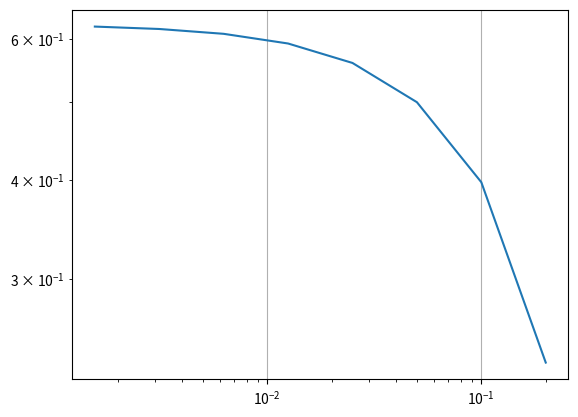

The script that saved this image:
import numpy as np
import matplotlib.pyplot as plt
from scipy.sparse import diags, linalg

MESH_FOURIER_NUMBER = 2


def approximate_solution(final_time, time_steps, x_values, number_of_interior_points):
    """Approximates the diffusion equation through the use of the Crank-Nicolson scheme."""
    number_of_time_steps = round(final_time / time_steps[i])
    initial_values = initial_condition(x_values)

    approximated_values = initial_values
    S = construct_S(number_of_interior_points[i])
    M = construct_M(number_of_interior_points[i])
    for _ in range(number_of_time_steps):
        approximated_values = crank_nicolson_algorithm(M, S, approximated_values)
    return approximated_values


def calculate_error(x_values, space_step, approximated_values):
    """Calculates the maximum error in the l_2 norm between components of two matrices."""
    difference = exact_solution(x_values, 0.2) - approximated_values
    return np.sqrt(space_step * np.sum(np.pow(difference, 2)))


def convergence_order(space_step_vector, error):
    """Estimates the local order of convergence, using p = log(error1/error2) / log(h1/h2)."""

    order_of_convergence = np.log(error[:-1] / error[1:]) / np.log(
        space_step_vector[:-1] / space_step_vector[1:]
    )
    return order_of_convergence


def exact_solution(x, t):
    """The calculated exact solution."""
    return np.pow(np.e, (-(np.pow(np.pi, 2) + 1) * t)) * np.sin(np.pi * x)


def crank_nicolson_algorithm(M, S, approximated_values):
    """The given matrix-based Crank Nicolson algorithm, as mentioned in (4.9) of the lecture notes."""
    b = S @ approximated_values
    return linalg.spsolve(M, b)


def initial_condition(x: np.ndarray):
    """The given initial condition."""
    return np.sin((np.pi) * x)


def plot_error(space_step_vector, error):
    """Plots the given error on a loglog graph."""
    plt.loglog(space_step_vector, error)
    plt.grid()
    plt.show()


def construct_M(matrix_width):
    """Constructs the tridagonal matrix M given a matrix width."""
    diagonal = np.full(shape=matrix_width, fill_value=1 + MESH_FOURIER_NUMBER)
    lower_diagonal = np.full(
        shape=matrix_width - 1, fill_value=-0.5 * MESH_FOURIER_NUMBER
    )
    M = diags([diagonal, lower_diagonal, lower_diagonal], [0, -1, 1])
    return M


def construct_S(matrix_width):
    """Constructs the tridagonal matrix S given a matrix width."""
    diagonal = np.full(shape=matrix_width, fill_value=1 - MESH_FOURIER_NUMBER)
    lower_diagonal = np.full(
        shape=matrix_width - 1, fill_value=0.5 * MESH_FOURIER_NUMBER
    )
    S = diags([diagonal, lower_diagonal, lower_diagonal], [0, -1, 1])
    return S


if __name__ == "__main__":
    final_time = 0.2
    number_of_iterations = 8
    initial_number_of_spatial_points_J = 5
    initial_space_step_h = 1 / initial_number_of_spatial_points_J

    space_steps = [
        initial_space_step_h * (2 ** (-i)) for i in range(0, number_of_iterations)
    ]
    time_steps = space_steps
    number_of_interior_points = [
        int((1 / space_step) - 1) for space_step in space_steps
    ]

    errors = []
    for i in range(number_of_iterations):
        x_values = space_steps[i] * np.arange(1, number_of_interior_points[i] + 1)
        approximated_values = approximate_solution(
            final_time,
            time_steps,
            x_values,
            number_of_interior_points,
        )
        errors.append(calculate_error(x_values, space_steps[i], approximated_values))
    print(
        f"convergence_orders: {convergence_order(np.asarray(space_steps), np.asarray(errors))}"
    )
    plot_error(space_steps, errors)
